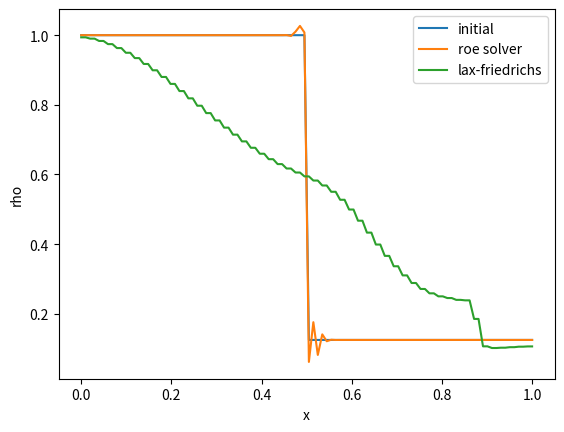

The script that saved this image: (Note: this script raises an exception after producing the figure.)
import numpy as np
import matplotlib.pyplot as plt
import copy
# Constants
gamma = 1.4
R = 8.314
c_v = 0.718e3  # J/kgK


def f(Q):
    """
    Compute flux
    """
    rho = Q[0]
    rhou = Q[1]
    e = Q[2]
    p = (gamma - 1) * rho * e

    f0 = rhou
    f1 = rhou**2/rho + p
    f2 = (e + p) * rhou/rho
    return np.array([f0, f1, f2])


def euler_1d_lf(N_cell, Q0, L, T):
    """
    Solve 1d euler with Lax-Friedrich method for polytropic gas
    # TODO
    # [redacted]
    # 1. Roe eller hllc
    # 2. Thermopack?
        - thermodynamiske deriverte
    """

    Q = copy.deepcopy(Q0)
    dx = L / N_cell
    # Time stepping
    t = 0
    while t < T:
        # time step
        p = (gamma - 1) * Q[0, 1:-1] * Q[2, 1:-1]
        c = max(np.sqrt((gamma - 1) * (Q[2, 1:-1] + p / Q[0, 1:-1])))
        dt = min(0.9 * dx / (c + max(abs(Q[1, 1:-1]))), T-t)

        Q[:, 1:-1] = (Q[:, :-2] + Q[:, 2:]) / 2 - dt / \
            (2*dx) * (f(Q[:, 2:]) - f(Q[:, :-2]))
        # boundary condition
        Q[:, 0] = Q[:, 1]
        Q[:, -1] = Q[:, -2]

        t += dt
    return Q


def get_roe_avg(Q1, Q2):
    """
    Roe average of left statte Q1 and right state Q2
    """
    # unpack values
    # left state
    rho1 = Q1[0]
    rhou1 = Q1[1]
    u1 = rhou1 / rho1

    e1 = Q1[2]
    p1 = (gamma - 1) * rho1 * e1
    # right state
    rho2 = Q2[0]
    rhou2 = Q2[1]
    u2 = rhou2 / rho2
    e2 = Q2[2]
    p2 = (gamma - 1) * rho2 * e2

    # Get Roe averaged quatities TODO gjør utregningene selv
    u = (np.sqrt(rho1) * u1 + np.sqrt(rho2) * u2) / \
        (np.sqrt(rho1) + np.sqrt(rho2))
    h = ((e1 + p1) / np.sqrt(rho1) + (e2 + p2) /
         np.sqrt(rho2)) / (np.sqrt(rho1) + np.sqrt(rho2))
    c = np.sqrt((gamma - 1) * (h - 0.5 * u**2))

    # Find wave speeds ??? TODO regne over dette (foreløpig bare kopi av )
    delta = Q2 - Q1
    alpha2 = (gamma - 1) * ((h - u**2) *
                            delta[0] + u * delta[1] - delta[2]) / c**2
    alpha3 = (delta[1] + (c - u) * delta[0] - c * alpha2) / (2 * c)
    alpha1 = delta[0] - alpha2 - alpha3
    alpha = np.array([alpha1, alpha2, alpha3])
    # TODO sjekk disse koefisientene numerisk
    # (løse matriseproblem delta = Q2 - Q1 = R alpha)

    # create matrix of eigenvectors
    # dette er en kopi Leveque s301
    R = np.array([
        [1, 1, 1],
        [u-c, u, u+c],
        [h-u*c, 0.5*u**2, h+u*c]]
    )

    # alternativ metode som ser ut til å gi samme svar
    # alpha_test = np.linalg.inv(R) @ delta

    # create vector of eigenvalues
    lam = np.array([u-c, u, u+c])

    return u, h, c, alpha, R, lam


def euler_1d_roe(N_cell, Q0, L, T):
    """
    Solve 1d euler with Roe method for polytropic gas

    TODO:
    1. Plott trykk, temperatur, hastighet, tetthet
    2. Gå fra initsialverdier til
    3. Bare konstante verdier og se at ingen ting endrer seg
    3.5 Bare konstant trykk 
    4. Hvorfor kommer det masse bakover?
    5. Regn ut roe average for eulerlikningene selv
    6. Teste A(Qi - Qi-1) = f(Qi) - f(Qi-1)
    7. Matematika eller Maple
    8. For å bruke thermopack må h byttes ut med e eller s
    9. Løse matriseproblem for å få egenevektor basis numerisk
        - har testet og gir samme svar som analytisk løsning
    10. start 14.8 og sjekke at jeg får det samme når jeg legger inn ideel gas
        - Enklest med disse variablene: rho, u, e
        - E = rho (e + 1/2 u^2)
        - evt bytte etterpå
    """
    Q = copy.deepcopy(Q0)
    dx = L / N_cell
    # Time stepping
    t = 0
    ApDQ1 = np.zeros_like(Q)
    AmDQ2 = np.zeros_like(Q)
    print(Q)
    while t < T:
        # time step
        print("*******************************'")
        p = (gamma - 1) * Q[0, 1:-1] * Q[2, 1:-1]
        c = max(np.sqrt((gamma - 1) * (Q[2, 1:-1] + p / Q[0, 1:-1])))
        dt = min(0.1 * dx / (c + max(abs(Q[1, 1:-1]))), T-t)

        for i in range(1, N_cell-1):
            # get roe average
            u1, h1, c1, alpha1, R1, lam1 = get_roe_avg(Q[:, i-1], Q[:, i])
            u2, h2, c2, alpha2, R2, lam2 = get_roe_avg(Q[:, i], Q[:, i+1])

            lam1m = 0.5 * (lam1 - np.abs(lam1))
            lam2p = 0.5 * (lam2 + np.abs(lam2))

            # calculate A^{\mp} Delta Q_{i \pm 1/2}
            ApDQ1[:, i] = R2 @ np.diag(lam2p) @ alpha2
            AmDQ2[:, i] = R1 @ np.diag(lam1m) @ alpha1

        # update Q

        if np.any(np.isnan(- dt / dx * (AmDQ2 + ApDQ1))):
            return Q
            print("NAN")
            exit()
        else:
            # TODO sjekk fortegn!!!! ustabilitet gikk bort men fortsatt feil svar
            Q = Q - dt / dx * (AmDQ2 + ApDQ1)
            print(Q)

        # boundary condition
        Q[:, 0] = Q[:, 1]
        Q[:, -1] = Q[:, -2]

        t += dt

    return Q


if __name__ == "__main__":
    # TODO
    # Implementere 1d euler likning løser (etter leveque):
    #    - skriv om euler likning til matriselikning
    #      og få egenverdier med ideel gas
    #    - Rieman problem
    #    - ideel gas
    #    - masse vs molar form
    # e = C_V T
    # PV = nRT or P = \rho R T
    # e, rho -> T, P, ...
    N_cell = 102
    # sod shock tube
    rho_l, u_l, p_l = 1, 0, 1
    rho_r, u_r, p_r = 0.125, 0, 0.1

    # initial conditions with ghost cells
    rho0 = np.concatenate(
        [np.ones(N_cell//2) * rho_l, np.ones(N_cell - N_cell//2) * rho_r])
    u0 = np.concatenate(
        [np.ones(N_cell//2) * u_l, np.ones(N_cell - N_cell//2) * u_r])
    p0 = np.concatenate(
        [np.ones(N_cell//2) * p_l, np.ones(N_cell - N_cell//2) * p_r])
    e0 = p0 / (gamma - 1) / rho0
    Q0 = np.array([rho0, rho0*u0, e0])
    L = 1
    T = 0.25
    Qlf = euler_1d_lf(N_cell, Q0, L, T)
    Qroe = euler_1d_roe(N_cell, Q0, L, T)
    # plot
    x = np.linspace(0, L, len(p0))

    fig, ax = plt.subplots()
    ax.plot(x, Q0[0, :], label="initial")
    ax.plot(x, Qroe[0, :], label="roe solver")
    ax.plot(x, Qlf[0, :], label="lax-friedrichs")
    ax.set_xlabel("x")
    ax.set_ylabel("rho")
    ax.legend()
    plt.savefig("plots/density.pdf")

    fig, ax = plt.subplots()
    ax.plot(x, Q0[1, :] / Q0[0, :], label="initial")
    ax.plot(x, Qroe[1, :] / Qroe[0, :], label="roe solver")
    ax.plot(x, Qlf[1, :] / Qlf[0, :], label="lax-friedrichs")
    ax.set_xlabel("x")
    ax.set_ylabel("u")
    ax.legend()
    plt.savefig("plots/velocity.pdf")

    fig, ax = plt.subplots()
    ax.plot(x, Q0[2, :], label="initial")
    ax.plot(x, Qroe[2, :], label="roe solver")
    ax.plot(x, Qlf[2, :], label="lax-friedrichs")
    ax.set_xlabel("x [m]")
    ax.set_ylabel("e [J]")
    ax.legend()
    plt.savefig("plots/energy.pdf")
    plt.show()
